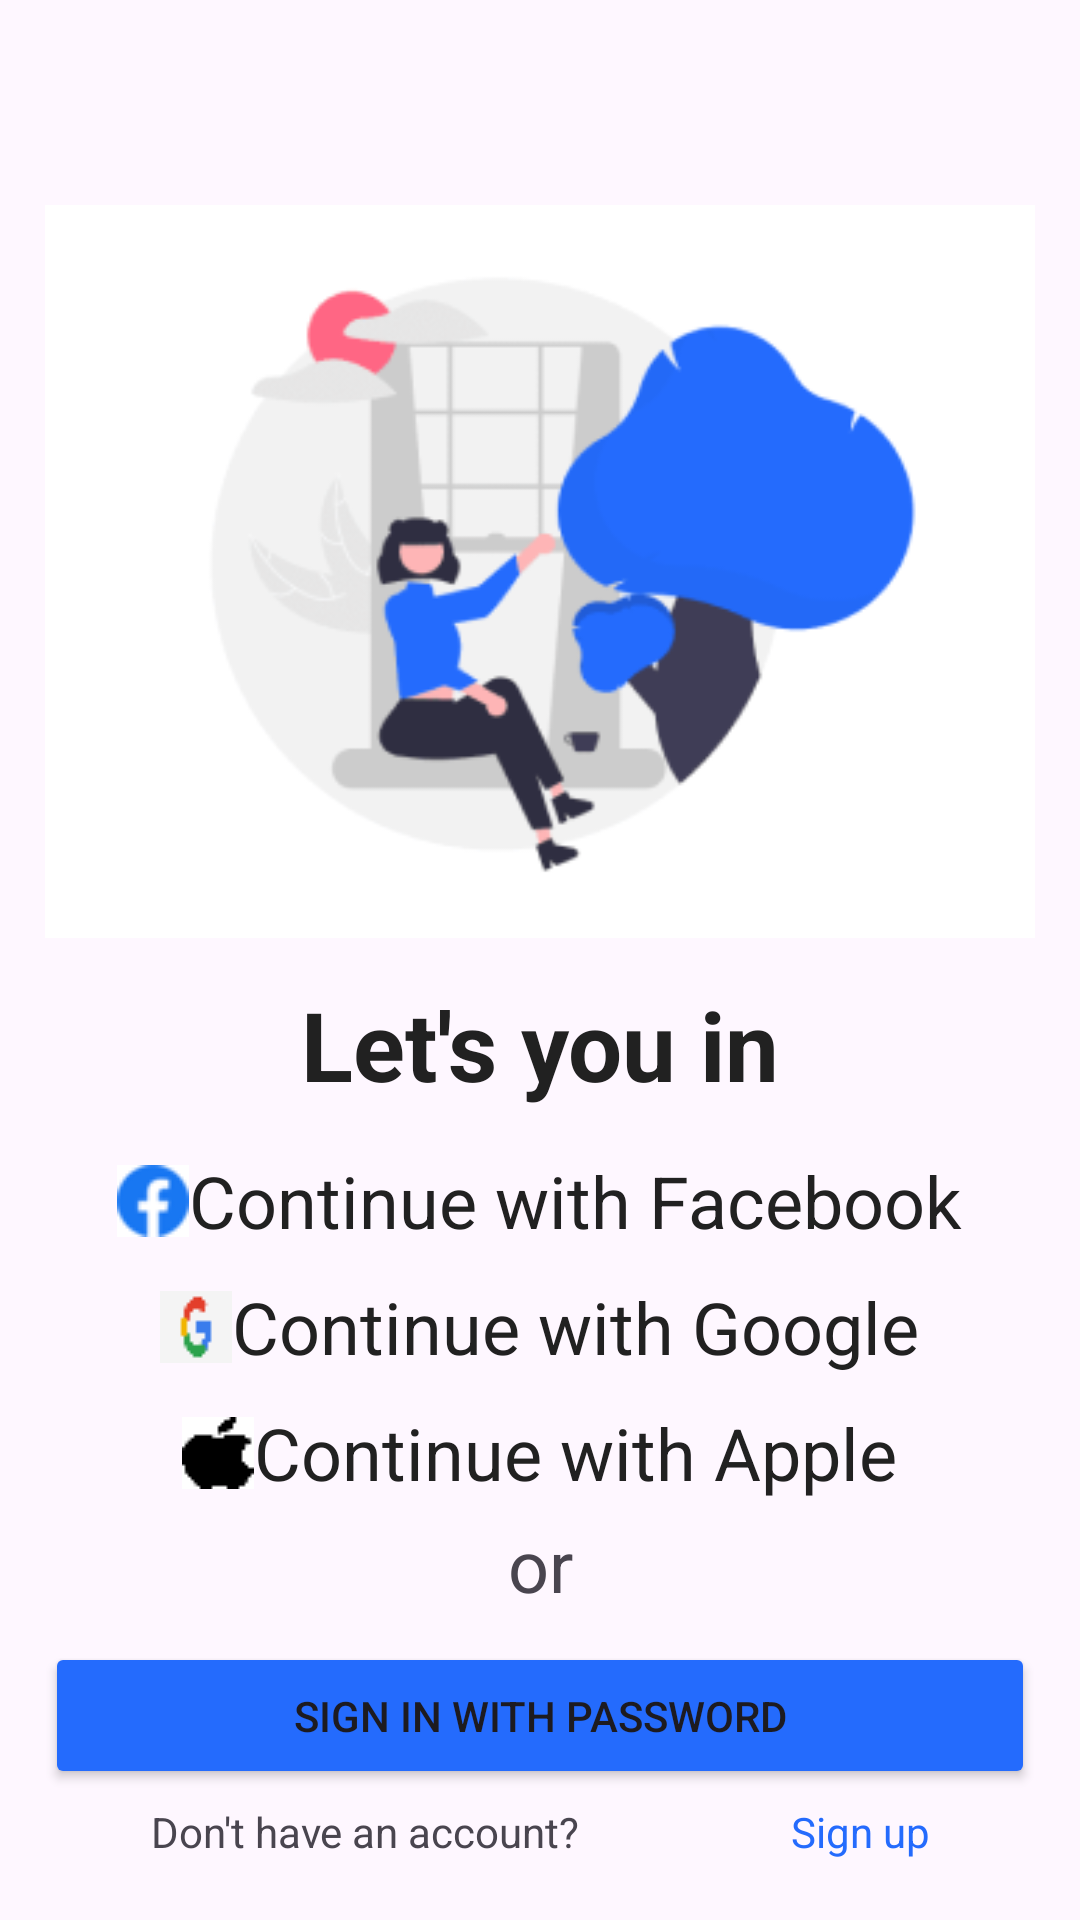

This screen was rendered from an Android layout file. Write that file and the resources it references.
<!-- AndroidManifest.xml: application theme Theme.MedicaNew -->
<!-- res/layout/fragment_welcome.xml -->
<?xml version="1.0" encoding="utf-8"?>
<LinearLayout
    xmlns:android="http://schemas.android.com/apk/res/android"
    xmlns:tools="http://schemas.android.com/tools"
    android:layout_width="match_parent"
    android:layout_height="match_parent"
    tools:context=".WelcomeFragment"
    android:orientation="vertical"
    android:padding="15dp">

    <ImageView
        android:id="@+id/back"
        android:layout_width="30dp"
        android:layout_height="30dp"
        android:src="@drawable/baseline_keyboard_backspace_24"
        android:layout_weight="1"/>

    <ImageView
        android:layout_width="wrap_content"
        android:layout_height="wrap_content"
        android:src="@drawable/img5"
        android:layout_gravity="center"
        android:layout_weight="1"/>
    
    <TextView
        android:layout_width="match_parent"
        android:layout_height="wrap_content"
        android:text="Let's you in"
        android:textColor="#212121"
        android:textSize="32sp"
        android:textStyle="bold"
        android:textAlignment="center"
        android:layout_weight="1"/>
    
    <TextView
        android:layout_width="wrap_content"
        android:layout_height="wrap_content"
        android:text="Continue with Facebook"
        android:textColor="#212121"
        android:textSize="24sp"
        android:textAlignment="center"
        android:drawableStart="@drawable/facebook"
        android:gravity="center"
        android:layout_gravity="center"
        android:layout_weight="1"/>

    <TextView
        android:layout_width="wrap_content"
        android:layout_height="wrap_content"
        android:text="Continue with Google"
        android:textColor="#212121"
        android:textSize="24sp"
        android:drawableStart="@drawable/google"
        android:layout_gravity="center"
        android:gravity="center"
        android:layout_weight="1"/>

    <TextView
        android:layout_width="wrap_content"
        android:layout_height="wrap_content"
        android:text="Continue with Apple"
        android:textColor="#212121"
        android:textSize="24sp"
        android:drawableStart="@drawable/apple"
        android:layout_gravity="center"
        android:gravity="center"
        android:layout_weight="1"/>

    <TextView
        android:layout_width="match_parent"
        android:layout_height="wrap_content"
        android:text="or"
        android:textSize="24sp"
        android:textAlignment="center"
        android:layout_weight="1"/>

    <Button
        android:id="@+id/signin"
        android:layout_width="match_parent"
        android:layout_height="wrap_content"
        android:text="Sign in with password"
        android:backgroundTint="#246BFD"
        android:padding="15dp"/>

    <LinearLayout
        android:layout_width="match_parent"
        android:layout_height="wrap_content"
        android:layout_gravity="center"
        android:layout_weight="1"
        android:gravity="center">
        
        <TextView
            android:layout_width="wrap_content"
            android:layout_height="wrap_content"
            android:text="Don't have an account?"
            android:textAlignment="center"
            android:layout_weight="1"/>

        <TextView
            android:id="@+id/signup"
            android:layout_width="wrap_content"
            android:layout_height="wrap_content"
            android:text="Sign up"
            android:textColor="#246BFD"
            android:textAlignment="center"
            android:layout_weight="1"/>

        
    </LinearLayout>


</LinearLayout>
<!-- resources referenced by this layout -->
<resources>
  <!-- drawable apple: png bitmap (drawable, 391 bytes) -->
  <!-- drawable facebook: png bitmap (drawable, 915 bytes) -->
  <!-- drawable google: png bitmap (drawable, 464 bytes) -->
  <!-- drawable img5: png bitmap (drawable, 18791 bytes) -->
  <style name="Theme.MedicaNew" parent="Base.Theme.MedicaNew" />
  <style name="Base.Theme.MedicaNew" parent="Theme.Material3.DayNight.NoActionBar">
          
          
      </style>
</resources>
